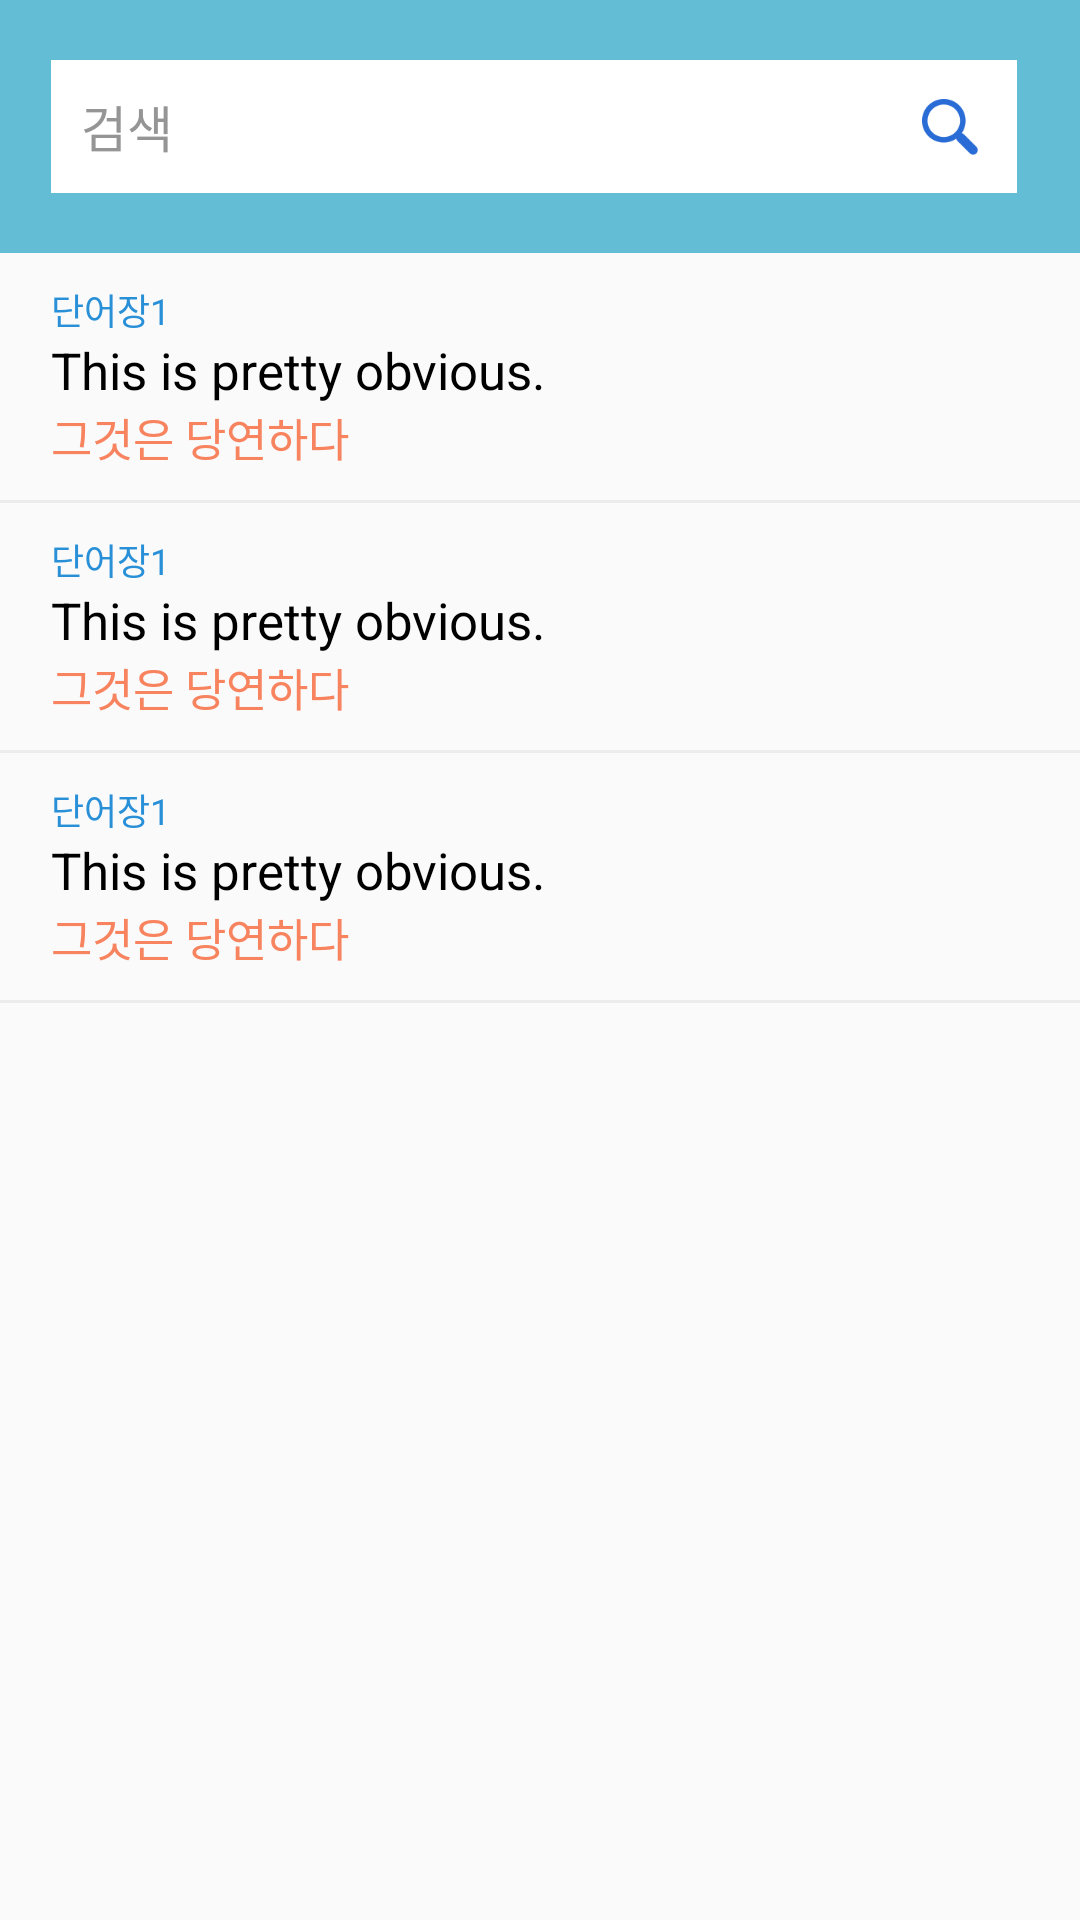

The Android layout XML behind this screen, and the referenced resources:
<!-- AndroidManifest.xml: application theme AppTheme.NoActionBar -->
<!-- res/layout/fragment_main_srch.xml -->
<?xml version="1.0" encoding="utf-8"?>
<LinearLayout xmlns:android="http://schemas.android.com/apk/res/android"
    xmlns:app="http://schemas.android.com/apk/res-auto"
    xmlns:tools="http://schemas.android.com/tools"
    android:id="@+id/constraintLayout"
    android:layout_width="match_parent"
    android:layout_height="match_parent"
    android:orientation="vertical">

    <LinearLayout
        android:layout_width="match_parent"
        android:layout_height="wrap_content"
        android:orientation="horizontal"
        android:background="@color/top_bg">

        <LinearLayout
            android:layout_width="match_parent"
            android:layout_height="wrap_content"
            android:background="@android:color/white"
            android:orientation="horizontal"
            android:layout_marginTop="@dimen/dimen_20dp"
            android:layout_marginLeft="@dimen/dimen_17dp"
            android:layout_marginRight="@dimen/dimen_21dp"
            android:layout_marginBottom="@dimen/dimen_20dp"
            android:gravity="center_vertical">

            <EditText
                android:id="@+id/et_srch"
                android:layout_width="0dp"
                android:layout_height="wrap_content"
                android:layout_weight="1"
                android:background="@android:color/transparent"
                android:textColor="@android:color/black"
                android:textSize="@dimen/dimen_16.5sp"
                android:maxLines="1"
                android:padding="@dimen/dimen_10dp"
                android:textColorHint="@color/black_95"
                android:hint="@string/str_srch"/>

            <ImageButton
                android:id="@+id/btn_srch"
                android:layout_width="@dimen/dimen_25dp"
                android:layout_height="@dimen/dimen_25dp"
                android:src="@drawable/ic_search"
                android:layout_marginRight="@dimen/dimen_10dp"
                android:background="?attr/selectableItemBackgroundBorderless"/>

        </LinearLayout>

    </LinearLayout>

    <ScrollView
        android:layout_width="match_parent"
        android:layout_height="0dp"
        android:layout_weight="1">

        <LinearLayout
            android:id="@+id/list_srch"
            android:layout_width="match_parent"
            android:layout_height="wrap_content"
            android:orientation="vertical">

            
            <include layout="@layout/listview_srch" />
            <include layout="@layout/listview_srch" />
            <include layout="@layout/listview_srch" />


        </LinearLayout>

    </ScrollView>

</LinearLayout>
<!-- res/layout/listview_srch.xml (included above) -->
<?xml version="1.0" encoding="utf-8"?>
<LinearLayout xmlns:android="http://schemas.android.com/apk/res/android"
    android:id="@+id/ll_item"
    android:layout_width="match_parent"
    android:layout_height="wrap_content"
    android:orientation="vertical"
    android:background="?attr/selectableItemBackground">

    <LinearLayout
        android:layout_width="match_parent"
        android:layout_height="wrap_content"
        android:orientation="vertical"
        android:layout_marginTop="@dimen/dimen_10dp"
        android:layout_marginBottom="@dimen/dimen_10dp"
        android:layout_marginLeft="@dimen/dimen_17dp"
        android:layout_marginRight="@dimen/dimen_17dp">

        <TextView
            android:id="@+id/tv_"
            android:layout_width="wrap_content"
            android:layout_height="wrap_content"
            android:textColor="@color/bluish"
            android:textSize="@dimen/dimen_12sp"
            android:text="단어장1"/>

        <TextView
            android:layout_width="wrap_content"
            android:layout_height="wrap_content"
            android:textColor="@android:color/black"
            android:textSize="@dimen/dimen_17sp"
            android:text="This is pretty obvious."/>

        <TextView
            android:layout_width="wrap_content"
            android:layout_height="wrap_content"
            android:textColor="@color/orangish"
            android:textSize="@dimen/dimen_15sp"
            android:text="그것은 당연하다"/>

    </LinearLayout>

    <View
        android:layout_width="match_parent"
        android:layout_height="1dp"
        android:background="@color/white_47" />


</LinearLayout>
<!-- resources referenced by this layout -->
<resources>
  <color name="black_95">#959595</color>
  <color name="bluish">#2990d8</color>
  <color name="orangish">#f8835f</color>
  <color name="top_bg">#63bdd5</color>
  <color name="white_47">#78dbdbdb</color>
  <dimen name="dimen_10dp">10dp</dimen>
  <dimen name="dimen_12sp">12sp</dimen>
  <dimen name="dimen_15sp">15sp</dimen>
  <dimen name="dimen_16.5sp">16.5sp</dimen>
  <dimen name="dimen_17dp">17dp</dimen>
  <dimen name="dimen_17sp">17sp</dimen>
  <dimen name="dimen_20dp">20dp</dimen>
  <dimen name="dimen_21dp">21dp</dimen>
  <dimen name="dimen_25dp">25dp</dimen>
  <!-- drawable ic_search: png bitmap (drawable-xxxhdpi, 1820 bytes) -->
  <string name="str_srch">검색</string>
  <style name="AppTheme.NoActionBar">
          <item name="windowActionBar">false</item>
          <item name="windowNoTitle">true</item>
      </style>
</resources>
